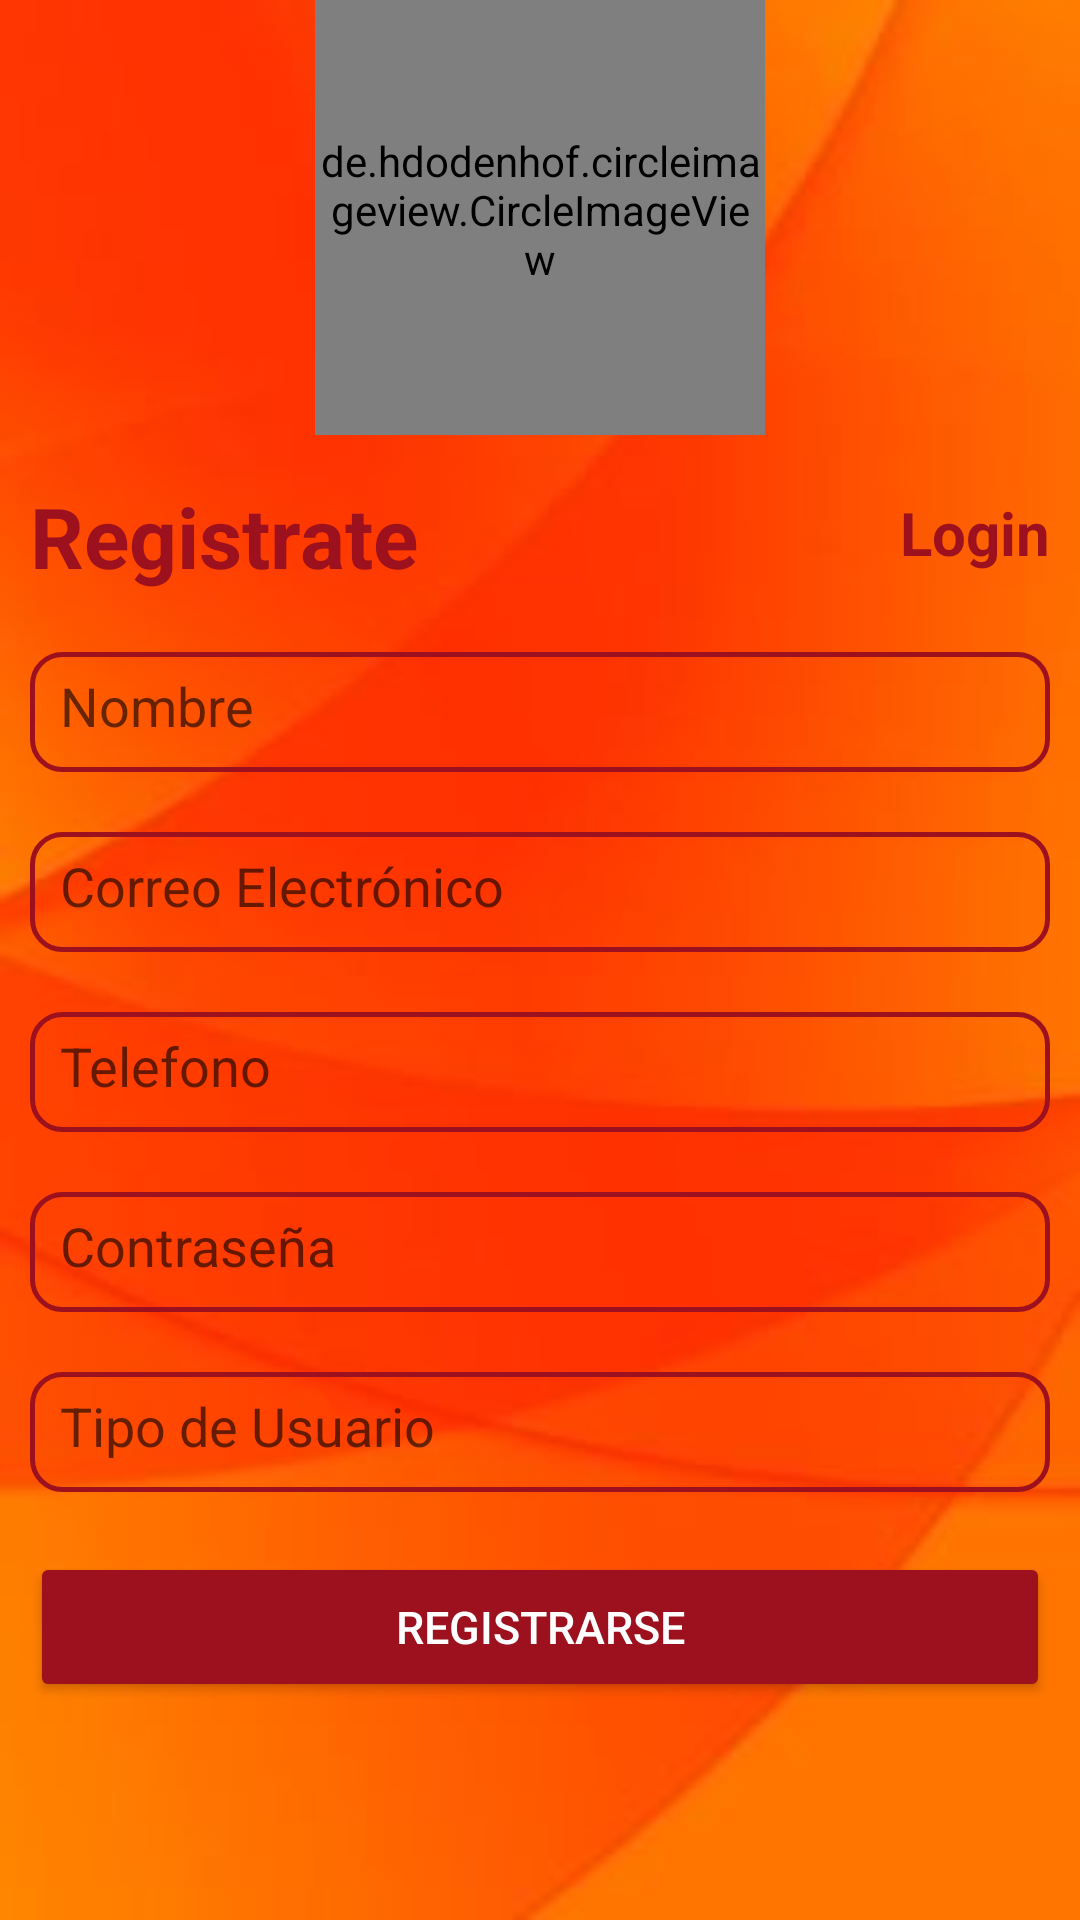

Reconstruct the res/layout file that produces this screen, plus the resources it refers to.
<!-- AndroidManifest.xml: application theme Theme.API_Bomberos -->
<!-- res/layout/activity_registro_sesion.xml -->
<?xml version="1.0" encoding="utf-8"?>

<LinearLayout xmlns:android="http://schemas.android.com/apk/res/android"
    xmlns:app="http://schemas.android.com/apk/res-auto"
    xmlns:tools="http://schemas.android.com/tools"
    android:layout_width="match_parent"
    android:layout_height="match_parent"
    android:orientation="vertical"
    android:gravity="center"
    android:background="@drawable/fondo"
    tools:context=".RegistroSesion">

    <de.hdodenhof.circleimageview.CircleImageView
        android:layout_width="150dp"
        android:layout_height="150dp"
        android:layout_centerHorizontal="true"
        android:layout_centerVertical="true"
        android:src="@drawable/fire"
        app:civ_border_color="#9c111d"
        app:civ_border_width="2dp" />

    <ScrollView
        android:layout_width="370dp"
        android:layout_height="500dp">

        <LinearLayout
            android:layout_width="match_parent"
            android:layout_height="match_parent"
            android:layout_margin="15dp"
            android:orientation="vertical">

            <RelativeLayout
                android:layout_width="match_parent"
                android:layout_height="wrap_content">

                <TextView
                    android:id="@+id/textView"
                    android:layout_width="wrap_content"
                    android:layout_height="wrap_content"
                    android:text="Registrate"
                    android:textColor="#9c111d"
                    android:textSize="28sp"
                    android:textStyle="bold" />

                <TextView
                    android:id="@+id/txtsignup"
                    android:layout_width="wrap_content"
                    android:layout_height="wrap_content"
                    android:layout_alignParentRight="true"
                    android:layout_marginTop="4dp"
                    android:onClick="login"
                    android:text="Login"
                    android:textColor="#9c111d"
                    android:textSize="20sp"
                    android:textStyle="bold" />
            </RelativeLayout>

            <EditText
                android:id="@+id/edtnombre"
                android:layout_width="match_parent"
                android:layout_height="40dp"
                android:layout_marginTop="20dp"
                android:background="@drawable/textcolor"
                android:hint="Nombre"
                android:inputType="textPersonName"
                android:padding="10dp" />

            <EditText
                android:id="@+id/edtmail"
                android:layout_width="match_parent"
                android:layout_height="40dp"
                android:layout_marginTop="20dp"
                android:background="@drawable/textcolor"
                android:hint="Correo Electrónico"
                android:inputType="textEmailAddress"
                android:padding="10dp" />

            <EditText
                android:id="@+id/edtcel"
                android:layout_width="match_parent"
                android:layout_height="40dp"
                android:layout_marginTop="20dp"
                android:background="@drawable/textcolor"
                android:hint="Telefono"
                android:inputType="phone"
                android:padding="10dp" />

            <EditText
                android:id="@+id/edtclave"
                android:layout_width="match_parent"
                android:layout_height="40dp"
                android:layout_marginTop="20dp"
                android:background="@drawable/textcolor"
                android:hint="Contraseña"
                android:inputType="textPassword"
                android:padding="10dp" />

            <EditText
                android:id="@+id/edttipo"
                android:layout_width="match_parent"
                android:layout_height="40dp"
                android:layout_marginTop="20dp"
                android:background="@drawable/textcolor"
                android:ems="10"
                android:hint="Tipo de Usuario"
                android:inputType="textPersonName"
                android:padding="10dp" />

            <Button
                android:id="@+id/btn_register"
                android:layout_width="match_parent"
                android:layout_height="50dp"
                android:layout_marginTop="20dp"
                android:backgroundTint="#9c111d"
                android:text="Registrarse"
                android:textColor="@android:color/white"
                android:textSize="15dp" />

        </LinearLayout>
    </ScrollView>
</LinearLayout>
<!-- resources referenced by this layout -->
<resources>
  <!-- drawable fire: jpg bitmap (drawable-v24, 42218 bytes) -->
  <!-- drawable fondo: jpg bitmap (drawable-v24, 5016 bytes) -->
  <!-- drawable textcolor (drawable) -->
  <?xml version="1.0" encoding="utf-8"?>
  
  <shape xmlns:android="http://schemas.android.com/apk/res/android"
             android:shape="rectangle">
  
      <corners android:radius="10dp"/>
       <stroke android:width="5px"
               android:color="#9c111d"/>
  </shape>
  <style name="Theme.API_Bomberos" parent="Theme.MaterialComponents.DayNight.DarkActionBar">
          
          <item name="colorPrimary">@color/purple_500</item>
          <item name="colorPrimaryVariant">@color/purple_700</item>
          <item name="colorOnPrimary">@color/white</item>
          
          <item name="colorSecondary">@color/teal_200</item>
          <item name="colorSecondaryVariant">@color/teal_700</item>
          <item name="colorOnSecondary">@color/black</item>
          
          <item name="android:statusBarColor" tools:targetApi="l">?attr/colorPrimaryVariant</item>
          
      </style>
  <color name="purple_500">#FF6200EE</color>
  <color name="purple_700">#FF3700B3</color>
  <color name="white">#FFFFFFFF</color>
  <color name="teal_200">#FF03DAC5</color>
  <color name="teal_700">#FF018786</color>
  <color name="black">#FF000000</color>
</resources>
